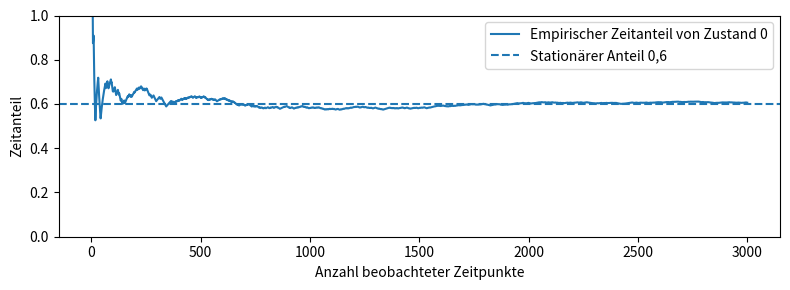

Write the Python code that produced this figure.
print("Python funktioniert:", 2 + 2)

import numpy as np

P = np.array([[0.8, 0.2],
              [0.3, 0.7]])

P2 = np.linalg.matrix_power(P, 2)
print("P² =\n", P2)
print("P(X₂ = 1 | X₀ = 0) =", P2[0, 1])
assert np.allclose(P2, [[0.70, 0.30], [0.45, 0.55]])
print("Matrixrechnung funktioniert.")

rng = np.random.default_rng(2026)
N = 10_000
x = 0
haeufigkeiten = np.zeros(2, dtype=int)

for _ in range(N):
    haeufigkeiten[x] += 1
    x = rng.choice(2, p=P[x])

zeitanteile = haeufigkeiten / N
print("Besuche:", haeufigkeiten)
print("Zeitanteile:", zeitanteile)
print("Summe der Zeitanteile:", zeitanteile.sum())

pi = np.array([0.6, 0.4])
assert np.allclose(pi @ P, pi)
print("Theoretische Verteilung:", pi)
print("Simulierte Zeitanteile:", zeitanteile)
print("Absolute Abweichungen:", np.abs(zeitanteile - pi))

import matplotlib.pyplot as plt

rng = np.random.default_rng(2026)
M = 3000
x = 0
besuche_null = 0
verlauf = []
for t in range(1, M + 1):
    besuche_null += (x == 0)
    verlauf.append(besuche_null / t)
    x = rng.choice(2, p=P[x])

plt.figure(figsize=(8, 3))
plt.plot(range(1, M + 1), verlauf, label="Empirischer Zeitanteil von Zustand 0")
plt.axhline(0.6, linestyle="--", label="Stationärer Anteil 0,6")
plt.xlabel("Anzahl beobachteter Zeitpunkte")
plt.ylabel("Zeitanteil")
plt.ylim(0, 1)
plt.legend()
plt.tight_layout()
plt.show()
